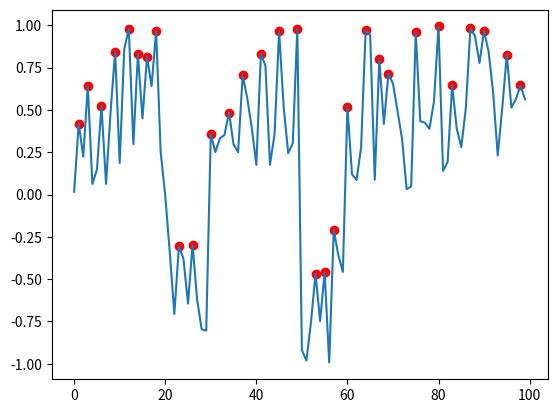

Recreate this plot in Python.
import numpy as np
import matplotlib.pyplot as plt

# Generate a random numpy array with multiple local minima
array = np.random.rand(100)
array[50:60] -= 1
array[20:30] -= 1

# Find local minima
local_minima = np.where(np.diff(np.sign(np.diff(array))) == -2)[0] + 1

# Plot the array and highlight local minima
plt.plot(array)
plt.scatter(local_minima, array[local_minima], color='red', marker='o')
plt.savefig("local_minima_complicated_with_dots.png")


